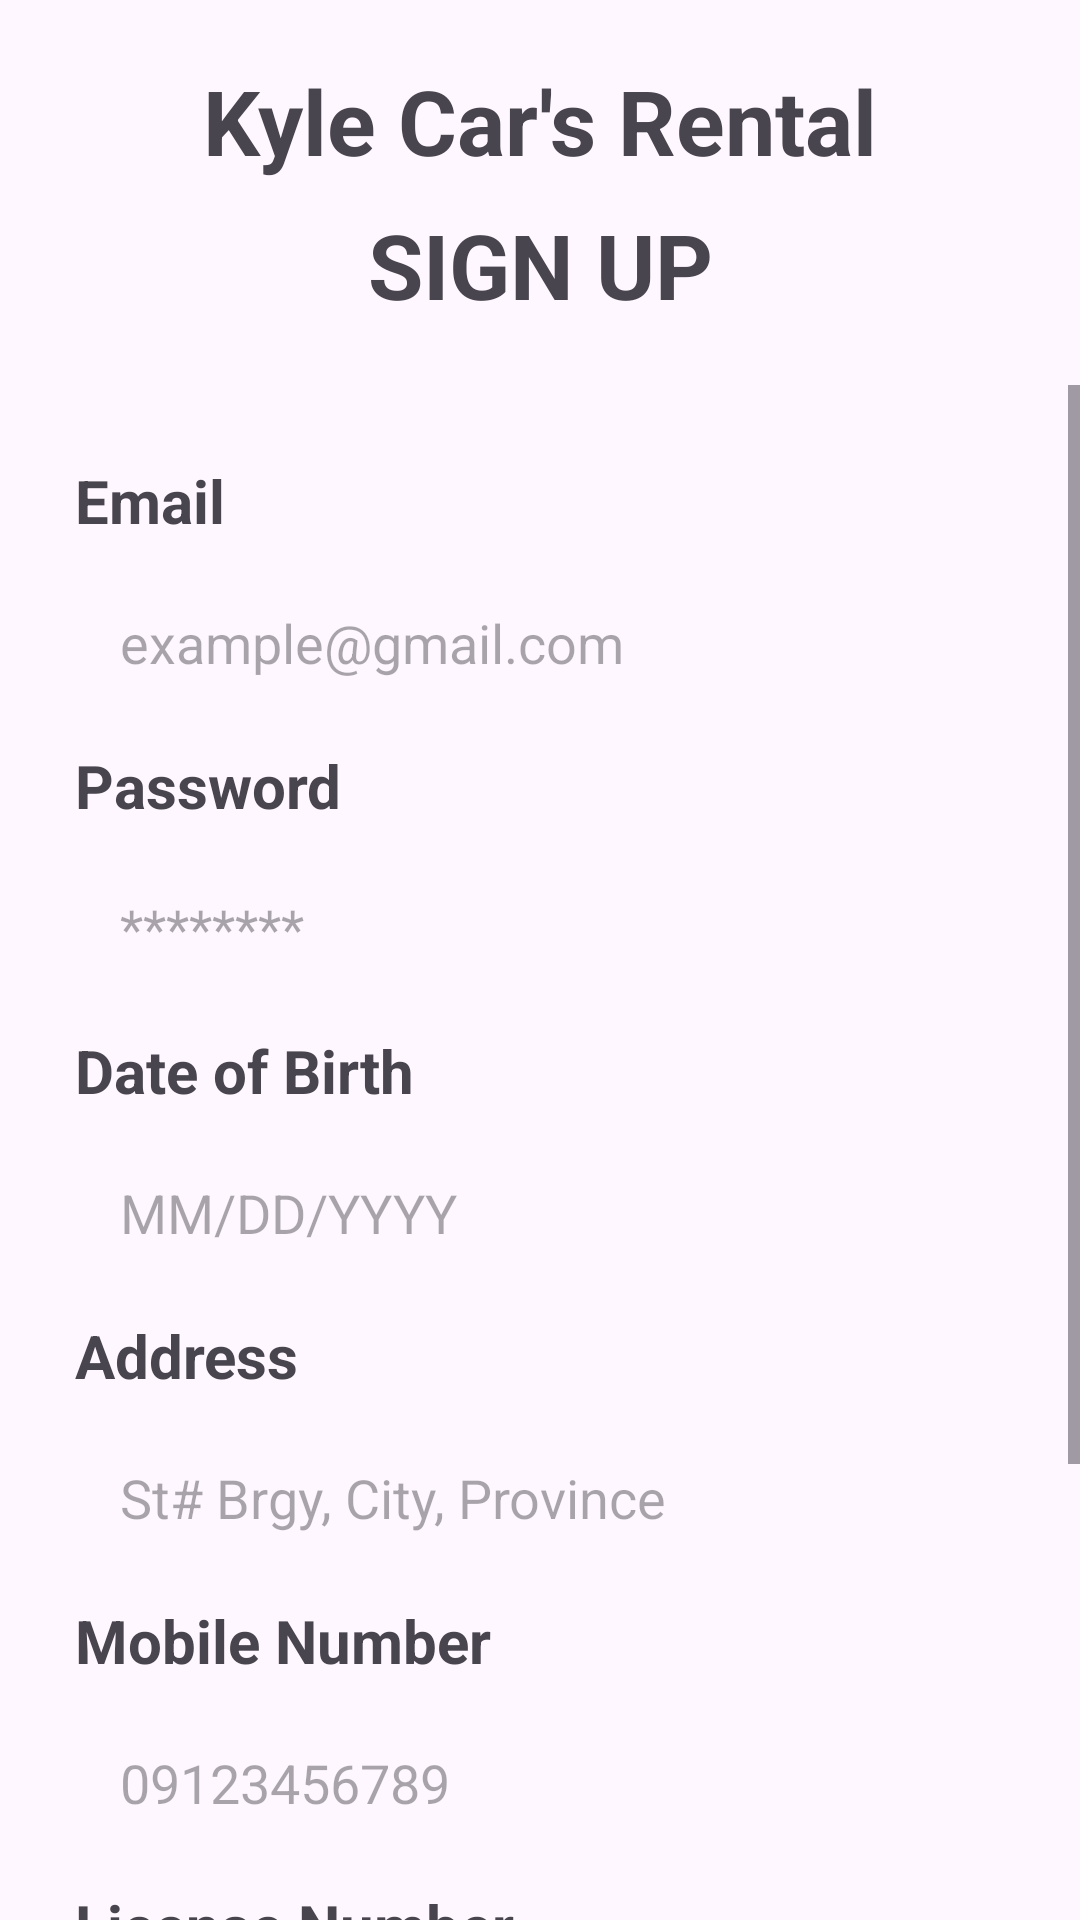

This screen was rendered from an Android layout file. Write that file and the resources it references.
<!-- AndroidManifest.xml: application theme Theme.Carrentalapp -->
<!-- res/layout/activity_signup.xml -->
<?xml version="1.0" encoding="utf-8"?>
<androidx.constraintlayout.widget.ConstraintLayout xmlns:android="http://schemas.android.com/apk/res/android"
    xmlns:app="http://schemas.android.com/apk/res-auto"
    xmlns:tools="http://schemas.android.com/tools"
    android:layout_width="match_parent"
    android:layout_height="match_parent"
    tools:context=".signup">


    <TextView
        android:layout_width="match_parent"
        android:layout_height="wrap_content"
        android:gravity="center"
        android:textStyle="bold"
        android:padding="20dp"
        android:text="Kyle Car's Rental"
        android:textSize="30sp"
        app:layout_constraintEnd_toEndOf="parent"
        app:layout_constraintStart_toStartOf="parent"
        app:layout_constraintTop_toTopOf="parent" />

    <TextView
        android:id="@+id/sign"
        android:layout_width="match_parent"
        android:layout_height="wrap_content"
        android:textStyle="bold"
        android:layout_marginTop="48dp"
        android:gravity="center"
        android:padding="20dp"
        android:text="SIGN UP"
        android:textSize="30sp"
        app:layout_constraintEnd_toEndOf="parent"
        app:layout_constraintHorizontal_bias="0.0"
        app:layout_constraintStart_toStartOf="parent"
        app:layout_constraintTop_toTopOf="parent" />

    <ScrollView
        android:layout_width="match_parent"
        android:layout_height="0dp"
        app:layout_constraintBottom_toBottomOf="parent"
        app:layout_constraintTop_toBottomOf="@+id/sign"
        app:layout_constraintVertical_bias="0.0"
        tools:layout_editor_absoluteX="0dp">

        <LinearLayout
            android:layout_width="match_parent"
            android:layout_height="match_parent"
            android:orientation="vertical"
            android:padding="20dp"
            app:layout_constraintBottom_toBottomOf="parent"
            app:layout_constraintEnd_toEndOf="parent"
            app:layout_constraintHorizontal_bias="0.0"
            app:layout_constraintStart_toStartOf="parent"
            app:layout_constraintTop_toTopOf="parent"
            app:layout_constraintVertical_bias="0.0">

            <TextView
                android:layout_width="match_parent"
                android:layout_height="wrap_content"
                android:padding="5dp"
                android:text="Email"
                android:textSize="20sp"
                android:textStyle="bold" />

            <EditText
                android:id="@+id/signupname"
                android:layout_width="match_parent"
                android:layout_height="48dp"
                android:layout_margin="5dp"
                android:background="@drawable/rectangle"
                android:hint="example@gmail.com"
                android:paddingLeft="15dp"
                android:textColor="@color/black" />

            <TextView
                android:layout_width="match_parent"
                android:layout_height="match_parent"
                android:padding="5dp"
                android:text="Password"
                android:textSize="20sp"
                android:textStyle="bold" />

            <EditText
                android:id="@+id/signuppass"
                android:textColor="@color/black"
                android:layout_width="match_parent"
                android:layout_height="48dp"
                android:layout_margin="5dp"
                android:background="@drawable/rectangle"
                android:hint="********"
                android:paddingLeft="15dp" />

            <TextView
                android:layout_width="match_parent"
                android:layout_height="match_parent"
                android:padding="5dp"
                android:text="Date of Birth"
                android:textSize="20sp"
                android:textStyle="bold" />

            <EditText
                android:id="@+id/signupdob"
                android:textColor="@color/black"
                android:layout_width="match_parent"
                android:layout_height="48dp"
                android:layout_margin="5dp"
                android:background="@drawable/rectangle"
                android:hint="MM/DD/YYYY"
                android:inputType="date"
                android:focusable="false"
                android:paddingLeft="15dp" />

            <TextView
                android:layout_width="match_parent"
                android:layout_height="wrap_content"
                android:padding="5dp"
                android:text="Address"
                android:textSize="20sp"
                android:textStyle="bold" />

            <EditText
                android:id="@+id/signupaddress"
                android:textColor="@color/black"
                android:layout_width="match_parent"
                android:layout_height="48dp"
                android:layout_margin="5dp"
                android:background="@drawable/rectangle"
                android:hint="St# Brgy, City, Province"
                android:paddingLeft="15dp" />

            <TextView
                android:layout_width="match_parent"
                android:layout_height="wrap_content"
                android:padding="5dp"
                android:text="Mobile Number"
                android:textSize="20sp"
                android:textStyle="bold" />

            <EditText
                android:id="@+id/signupmobile"
                android:textColor="@color/black"
                android:layout_width="match_parent"
                android:layout_height="48dp"
                android:layout_margin="5dp"
                android:background="@drawable/rectangle"
                android:hint="09123456789"
                android:inputType="number"
                android:paddingLeft="15dp" />

            <TextView
                android:layout_width="match_parent"
                android:layout_height="wrap_content"
                android:padding="5dp"
                android:text="License Number"
                android:textSize="20sp"
                android:textStyle="bold" />

            <EditText
                android:id="@+id/signuplicense"
                android:textColor="@color/black"
                android:layout_width="match_parent"
                android:layout_height="48dp"
                android:layout_margin="5dp"
                android:background="@drawable/rectangle"
                android:hint="091-29-123456"
                android:inputType="number"
                android:paddingLeft="15dp" />

            <LinearLayout
                android:layout_width="wrap_content"
                android:layout_height="50dp">
            <CheckBox
                android:id="@+id/termsCheckBox"
                android:layout_width="wrap_content"
                android:layout_height="match_parent" />

            <TextView
                android:id="@+id/terms"
                android:layout_width="wrap_content"
                android:layout_height="match_parent"
                android:text="@string/terms_and_condition"/>
            </LinearLayout>


            <Button
                android:id="@+id/signup"
                android:layout_width="150dp"
                android:layout_height="48dp"
                android:layout_gravity="right"
                android:layout_margin="10dp"
                android:backgroundTint="#808080"
                android:text="SIGN-UP" />


        </LinearLayout>
    </ScrollView>
</androidx.constraintlayout.widget.ConstraintLayout>
<!-- resources referenced by this layout -->
<resources>
  <string name="terms_and_condition">By clicking here, I state that I have read and understood the<u>  terms and conditions</u>.</string>
  <style name="Theme.Carrentalapp" parent="Base.Theme.Carrentalapp" />
  <style name="Base.Theme.Carrentalapp" parent="Theme.Material3.DayNight.NoActionBar">
          
          
      </style>
  <!-- not gathered from this repository: default colours our renderer supplied (Android Studio template values) -->
  <color name="black">#FF000000</color>
</resources>
